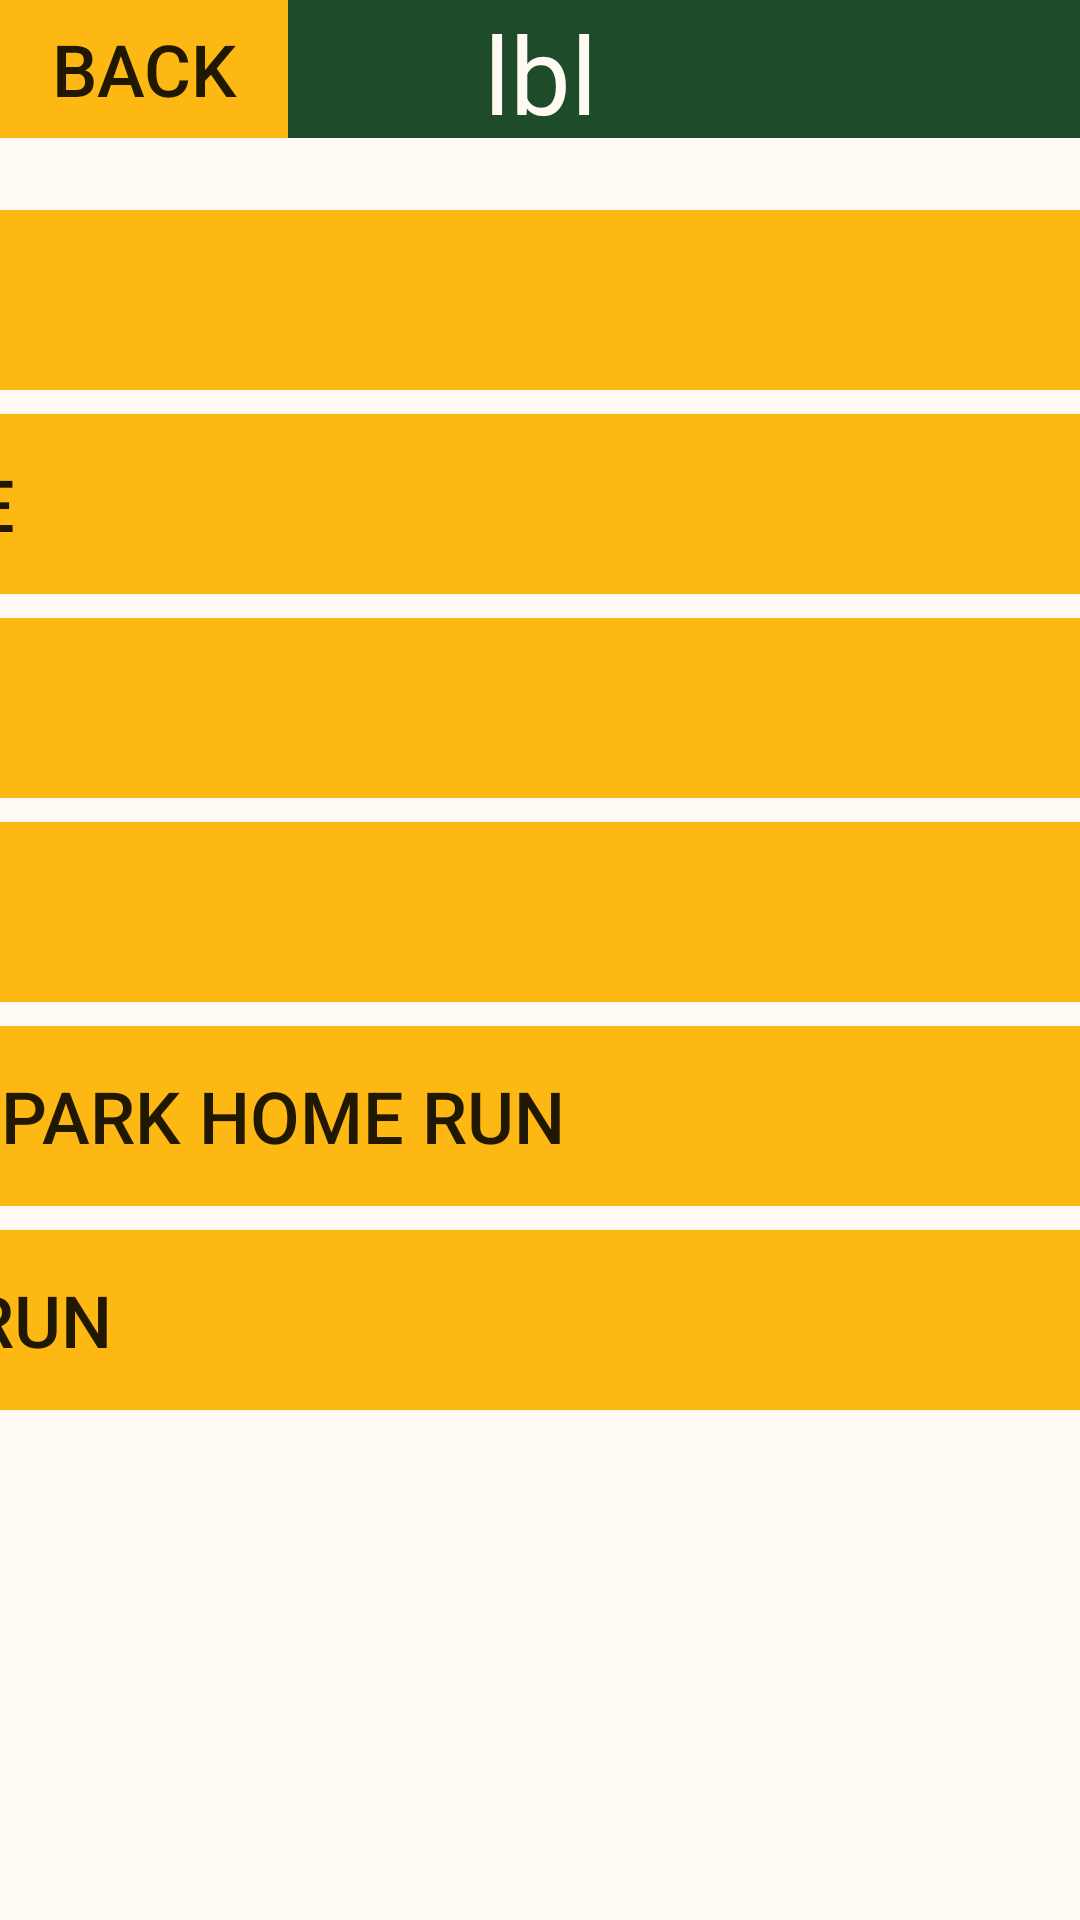

Write the Android layout XML for this screen, with the resource values it uses.
<!-- AndroidManifest.xml: application theme AppTheme -->
<!-- res/layout/ballinplay2_layout.xml -->
<?xml version="1.0" encoding="utf-8"?>
<android.support.constraint.ConstraintLayout xmlns:android="http://schemas.android.com/apk/res/android"
    xmlns:app="http://schemas.android.com/apk/res-auto"
    android:layout_width="match_parent"
    android:layout_height="match_parent"
    android:background="#Fffbf2">

    <TextView
        android:id="@+id/lblBallInPlay2"
        android:layout_width="0dp"
        android:layout_height="46dp"
        android:layout_marginBottom="8dp"
        android:background="#1e4c2b"
        android:gravity="center"
        android:text="lbl"
        android:textColor="#Fffbf2"
        android:textSize="36sp"
        app:layout_constraintBottom_toBottomOf="parent"
        app:layout_constraintEnd_toEndOf="parent"
        app:layout_constraintStart_toStartOf="parent"
        app:layout_constraintTop_toTopOf="parent"
        app:layout_constraintVertical_bias="0.0" />

    <Button
        android:id="@+id/btnBack"
        style="@style/Widget.AppCompat.Button.Borderless"
        android:layout_width="96dp"
        android:layout_height="46dp"
        android:layout_marginEnd="8dp"
        android:layout_marginRight="8dp"
        android:layout_marginBottom="8dp"
        android:background="#fdb813"
        android:text="Back"
        android:textSize="24sp"
        app:layout_constraintBottom_toBottomOf="parent"
        app:layout_constraintEnd_toEndOf="parent"
        app:layout_constraintHorizontal_bias="0.0"
        app:layout_constraintStart_toStartOf="parent"
        app:layout_constraintTop_toTopOf="parent"
        app:layout_constraintVertical_bias="0.0" />

    <ScrollView
        android:layout_width="550dp"
        android:layout_height="0dp"
        android:layout_marginStart="8dp"
        android:layout_marginLeft="8dp"
        android:layout_marginTop="16dp"
        android:layout_marginEnd="8dp"
        android:layout_marginRight="8dp"
        android:layout_marginBottom="16dp"
        app:layout_constraintBottom_toBottomOf="parent"
        app:layout_constraintEnd_toEndOf="parent"
        app:layout_constraintStart_toStartOf="parent"
        app:layout_constraintTop_toBottomOf="@+id/lblBallInPlay2">

        <LinearLayout
            android:layout_width="match_parent"
            android:layout_height="wrap_content"
            android:orientation="vertical">

            <Button
                android:id="@+id/btnStealOut"
                style="@style/Widget.AppCompat.Button.Borderless"
                android:layout_width="match_parent"
                android:layout_height="60dp"
                android:layout_marginTop="8dp"
                android:layout_marginEnd="8dp"
                android:layout_marginRight="8dp"
                android:background="#fdb813"
                android:gravity="left|center_vertical"
                android:paddingLeft="10dp"
                android:text="Triple"
                android:textSize="24sp"
                app:layout_constraintBottom_toTopOf="@+id/btnInParkHomeRun"
                app:layout_constraintEnd_toEndOf="parent"
                app:layout_constraintHorizontal_bias="0.0"
                app:layout_constraintStart_toStartOf="parent"
                app:layout_constraintTop_toBottomOf="@+id/lblBallInPlay2"
                app:layout_constraintVertical_bias="1.0" />

            <Button
                android:id="@+id/btnDouble"
                style="@style/Widget.AppCompat.Button.Borderless"
                android:layout_width="match_parent"
                android:layout_height="60dp"
                android:layout_marginTop="8dp"
                android:layout_marginEnd="8dp"
                android:layout_marginRight="8dp"
                android:background="#fdb813"
                android:gravity="left|center_vertical"
                android:paddingLeft="10dp"
                android:text="Double"
                android:textSize="24sp"
                app:layout_constraintBottom_toTopOf="@+id/btnStealOut"
                app:layout_constraintEnd_toEndOf="parent"
                app:layout_constraintHorizontal_bias="0.0"
                app:layout_constraintStart_toStartOf="parent"
                app:layout_constraintTop_toBottomOf="@+id/lblBallInPlay2"
                app:layout_constraintVertical_bias="1.0" />

            <Button
                android:id="@+id/btnSub"
                style="@style/Widget.AppCompat.Button.Borderless"
                android:layout_width="match_parent"
                android:layout_height="60dp"
                android:layout_marginTop="8dp"
                android:layout_marginEnd="8dp"
                android:layout_marginRight="8dp"
                android:background="#fdb813"
                android:gravity="left|center_vertical"
                android:paddingLeft="10dp"
                android:text="OUT"
                android:textSize="24sp"
                app:layout_constraintBottom_toTopOf="@+id/btnSingle"
                app:layout_constraintEnd_toEndOf="parent"
                app:layout_constraintHorizontal_bias="0.0"
                app:layout_constraintStart_toStartOf="parent"
                app:layout_constraintTop_toBottomOf="@+id/lblBallInPlay2"
                app:layout_constraintVertical_bias="1.0" />

            <Button
                android:id="@+id/btnSingle"
                style="@style/Widget.AppCompat.Button.Borderless"
                android:layout_width="match_parent"
                android:layout_height="60dp"
                android:layout_marginTop="8dp"
                android:layout_marginEnd="8dp"
                android:layout_marginRight="8dp"
                android:background="#fdb813"
                android:gravity="left|center_vertical"
                android:paddingLeft="10dp"
                android:text="Single"
                android:textSize="24sp"
                app:layout_constraintBottom_toTopOf="@+id/btnDouble"
                app:layout_constraintEnd_toEndOf="parent"
                app:layout_constraintHorizontal_bias="0.0"
                app:layout_constraintStart_toStartOf="parent"
                app:layout_constraintTop_toBottomOf="@+id/lblBallInPlay2"
                app:layout_constraintVertical_bias="1.0" />

            <Button
                android:id="@+id/btnInParkHomeRun"
                style="@style/Widget.AppCompat.Button.Borderless"
                android:layout_width="match_parent"
                android:layout_height="60dp"
                android:layout_marginTop="8dp"
                android:layout_marginEnd="8dp"
                android:layout_marginRight="8dp"
                android:background="#fdb813"
                android:gravity="left|center_vertical"
                android:paddingLeft="10dp"
                android:text="In-the-park home run"
                android:textSize="24sp"
                app:layout_constraintBottom_toBottomOf="parent"
                app:layout_constraintEnd_toEndOf="parent"
                app:layout_constraintHorizontal_bias="0.0"
                app:layout_constraintStart_toStartOf="parent"
                app:layout_constraintTop_toBottomOf="@+id/lblBallInPlay2"
                app:layout_constraintVertical_bias="1.0" />

            <Button
                android:id="@+id/btnHomeRun"
                style="@style/Widget.AppCompat.Button.Borderless"
                android:layout_width="match_parent"
                android:layout_height="60dp"
                android:layout_marginTop="8dp"
                android:layout_marginEnd="8dp"
                android:layout_marginRight="8dp"
                android:background="#fdb813"
                android:gravity="left|center_vertical"
                android:paddingLeft="10dp"
                android:text="Home run"
                android:textSize="24sp"
                app:layout_constraintBottom_toBottomOf="parent"
                app:layout_constraintEnd_toEndOf="parent"
                app:layout_constraintHorizontal_bias="0.0"
                app:layout_constraintStart_toStartOf="parent"
                app:layout_constraintTop_toBottomOf="@+id/lblBallInPlay2"
                app:layout_constraintVertical_bias="1.0" />
        </LinearLayout>
    </ScrollView>
</android.support.constraint.ConstraintLayout>
<!-- resources referenced by this layout -->
<resources>
  <style name="AppTheme" parent="Theme.AppCompat.Light.NoActionBar">
          
          <item name="colorPrimary">@color/colorPrimary</item>
          <item name="colorPrimaryDark">@color/colorPrimaryDark</item>
          <item name="colorAccent">@color/colorAccent</item>
      </style>
  <!-- not gathered from this repository: default colours our renderer supplied (Android Studio template values) -->
  <color name="colorPrimary">#FF6200EE</color>
  <color name="colorPrimaryDark">#FF3700B3</color>
  <color name="colorAccent">#FF03DAC5</color>
</resources>
